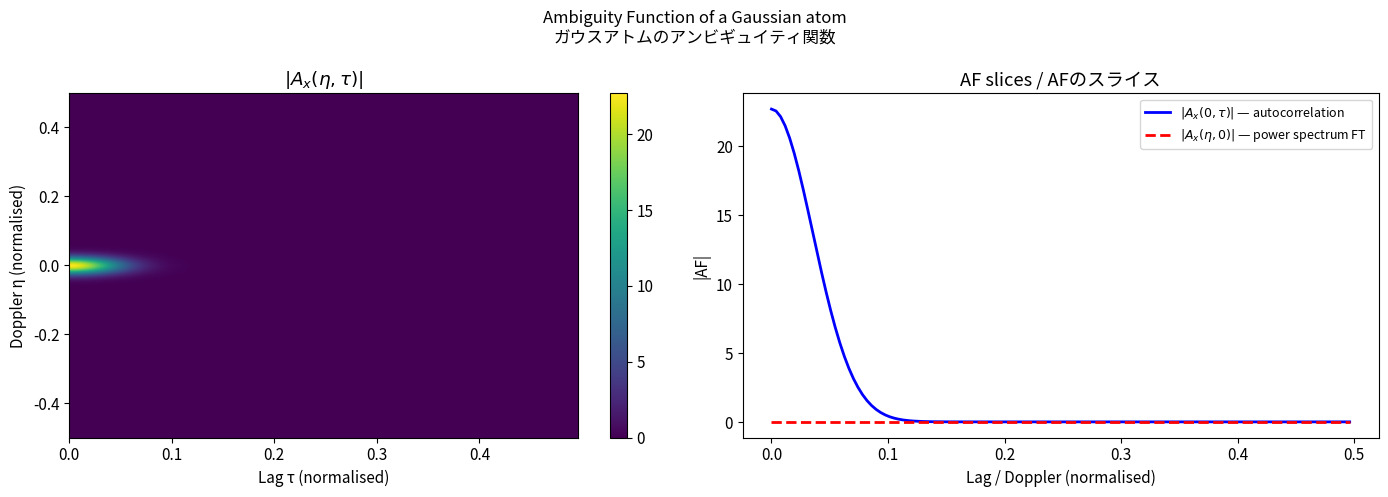

Here is the Python script that generated this plot: (Note: this script raises an exception after producing the figure.)
import numpy as np
import matplotlib.pyplot as plt
from scipy.signal import hilbert

plt.rcParams.update({'font.size': 11, 'figure.dpi': 120})

# ─── Discrete Ambiguity Function ──────────────────────────────────────────────
# 離散アンビギュイティ関数

def ambiguity_function_2d(z, N_fft=None):
    """
    Compute the symmetric ambiguity function |A_z(η, τ)|.
    Returns |A|[eta_idx, tau_idx], normalised η ∈ [-0.5, 0.5].
    アナリティック信号 z のアンビギュイティ関数を計算する。
    """
    N = len(z)
    if N_fft is None:
        N_fft = 2 * N

    # Instantaneous autocorrelation matrix R[t, τ]
    R = np.zeros((N, N), dtype=complex)
    for lag in range(N):
        t_valid = np.arange(lag, N - lag)
        if len(t_valid) == 0:
            break
        R[t_valid, lag] = z[t_valid + lag] * np.conj(z[t_valid - lag])
        if lag > 0:
            R[t_valid, N - lag] = np.conj(R[t_valid, lag])

    # A(η, τ): FT along the time axis (axis=0)
    A = np.fft.fftshift(np.fft.fft(R, n=N_fft, axis=0), axes=0)
    eta = np.fft.fftshift(np.fft.fftfreq(N_fft))
    tau = np.arange(N) / N  # normalised [0, 1)

    return A, eta, tau

print("Ambiguity function implemented / アンビギュイティ関数を実装しました")

# ─── AF of a Gaussian atom ────────────────────────────────────────────────────
# ガウスアトムのアンビギュイティ関数

fs = 256
N  = 256
t  = np.arange(N) / fs

# Gaussian atom centred at t0=0.5s, f0=60 Hz, σ=0.05s
sigma_g = 0.05
t0, f0  = 0.5, 60.0
z_gauss = np.exp(-((t - t0)**2) / (2*sigma_g**2)) * np.exp(1j * 2*np.pi*f0*t)

N_fft = 512
A, eta, tau = ambiguity_function_2d(z_gauss, N_fft=N_fft)

fig, axes = plt.subplots(1, 2, figsize=(14, 5))
fig.suptitle('Ambiguity Function of a Gaussian atom\n'
             'ガウスアトムのアンビギュイティ関数', fontsize=12)

# |A(η, τ)|
A_abs = np.abs(A[:, :N//2])
im = axes[0].pcolormesh(tau[:N//2], eta, A_abs,
                         cmap='viridis', shading='gouraud')
axes[0].set_xlabel('Lag τ (normalised)')
axes[0].set_ylabel('Doppler η (normalised)')
axes[0].set_title(r'$|A_x(\eta, \tau)|$')
plt.colorbar(im, ax=axes[0])

# Slices
zero_eta_idx = np.argmin(np.abs(eta))
zero_tau_idx = 0
axes[1].plot(tau[:N//2], A_abs[zero_eta_idx, :], 'b-', lw=2,
             label=r'$|A_x(0, \tau)|$ — autocorrelation')
axes[1].plot(tau[:N//2], A_abs[:, zero_tau_idx][:len(tau[:N//2])],
             'r--', lw=2, label=r'$|A_x(\eta, 0)|$ — power spectrum FT')
axes[1].set_xlabel('Lag / Doppler (normalised)')
axes[1].set_ylabel('|AF|')
axes[1].set_title('AF slices / AFのスライス')
axes[1].legend(fontsize=9)

# Confirm: maximum at origin
print(f"Max |A|  = {A_abs.max():.4f}")
print(f"|A(0,0)| = {A_abs[zero_eta_idx, 0]:.4f}")
print("Maximum is at origin? / 最大値は原点?:", 
      np.isclose(A_abs.max(), A_abs[zero_eta_idx, 0], rtol=0.01))

plt.tight_layout()
plt.savefig('../figures/06_af_gaussian.png', bbox_inches='tight')
plt.show()

# ─── AF cross-terms: auto vs cross in ambiguity domain ────────────────────────
# AFにおけるクロスターム：アンビギュイティドメインでの自己項とクロスターム

fs = 256
N  = 256
t  = np.arange(N) / fs

sigma_g = 0.06
a1 = np.exp(-((t - 0.3)**2)/(2*sigma_g**2)) * np.exp(1j*2*np.pi*30*t)
a2 = np.exp(-((t - 0.7)**2)/(2*sigma_g**2)) * np.exp(1j*2*np.pi*70*t)
z_combined = a1 + a2

N_fft = 512
A1,  eta, tau = ambiguity_function_2d(a1, N_fft=N_fft)
A2,  _,   _   = ambiguity_function_2d(a2, N_fft=N_fft)
A12, _,   _   = ambiguity_function_2d(z_combined, N_fft=N_fft)

tau_half = tau[:N//2]

fig, axes = plt.subplots(1, 3, figsize=(17, 5))
fig.suptitle('Ambiguity function: auto-terms vs cross-terms\n'
             'アンビギュイティ関数：自己項とクロスタームの分離', fontsize=12)

kw = dict(cmap='hot_r', shading='gouraud')

for ax, (title, A) in zip(axes, [
    ('Auto-terms only\n$|A_1 + A_2|$ (no cross)', np.abs(A1[:, :N//2]) + np.abs(A2[:, :N//2])),
    ('Combined signal\n$|A_{1+2}(\\eta,\\tau)|$', np.abs(A12[:, :N//2])),
    ('Cross-term contribution\n$|A_{12}| - (|A_1|+|A_2|)$',
     np.abs(A12[:, :N//2]) - np.abs(A1[:, :N//2]) - np.abs(A2[:, :N//2])),
]):
    vmax = max(np.abs(A).max(), 1e-3)
    im = ax.pcolormesh(tau_half, eta, A, vmin=0, vmax=vmax, **kw)
    ax.set_xlabel('Lag τ')
    ax.set_ylabel('Doppler η') if ax == axes[0] else None
    ax.set_title(title, fontsize=9)
    ax.set_ylim(-0.5, 0.5)
    plt.colorbar(im, ax=ax, shrink=0.8)

plt.tight_layout()
plt.savefig('../figures/06_af_crossterms.png', bbox_inches='tight')
plt.show()

# ─── Radar interpretation: ambiguity function of LFM pulse ────────────────────
# レーダー解釈：LFM パルスのアンビギュイティ関数

fs = 512
N  = 256
t  = np.arange(N) / fs

# Linear frequency-modulated (LFM / chirp) pulse — standard radar waveform
# 線形周波数変調（LFM）パルス — 標準的なレーダー波形
B = 100.0   # bandwidth [Hz] / 帯域幅
T_pulse = N / fs
x_lfm = np.where((t >= 0) & (t < T_pulse),
                  np.cos(2*np.pi * (20*t + B/(2*T_pulse)*t**2)),
                  0.0)
z_lfm = hilbert(x_lfm)

N_fft = 512
A_lfm, eta, tau = ambiguity_function_2d(z_lfm, N_fft=N_fft)
A_mag = np.abs(A_lfm[:, :N//2])

fig, axes = plt.subplots(1, 2, figsize=(14, 5))
fig.suptitle('LFM pulse: ambiguity function (radar waveform analysis)\n'
             'LFM パルスのアンビギュイティ関数（レーダー波形解析）', fontsize=12)

im = axes[0].pcolormesh(tau[:N//2], eta, A_mag / A_mag.max(),
                         cmap='jet', vmin=0, vmax=1, shading='gouraud')
axes[0].set_xlabel('Range (delay τ)')
axes[0].set_ylabel('Velocity (Doppler η)')
axes[0].set_title('|A(η, τ)| (normalised)\nLFM "ridge" = range-Doppler coupling')
plt.colorbar(im, ax=axes[0])

# Zero-Doppler cut: pulse compression
zero_eta = np.argmin(np.abs(eta))
axes[1].plot(tau[:N//2], A_mag[zero_eta, :] / A_mag[zero_eta, 0],
             'b-', lw=2)
axes[1].set_xlabel('Lag τ')
axes[1].set_ylabel('Normalised |A(0, τ)|')
axes[1].set_title('Zero-Doppler cut (pulse compression)\nゼロドップラースライス（パルス圧縮）')
axes[1].axvline(0, color='r', ls='--', lw=1)

plt.tight_layout()
plt.savefig('../figures/06_af_lfm_radar.png', bbox_inches='tight')
plt.show()

print("LFM ambiguity function: the 'knife-edge' ridge shows")
print("the range-Doppler coupling inherent in chirp waveforms.")
print("LFM のアンビギュイティ関数：『刃』状のリッジは")
print("チャープ波形に固有のレンジ-ドップラー結合を示す。")
